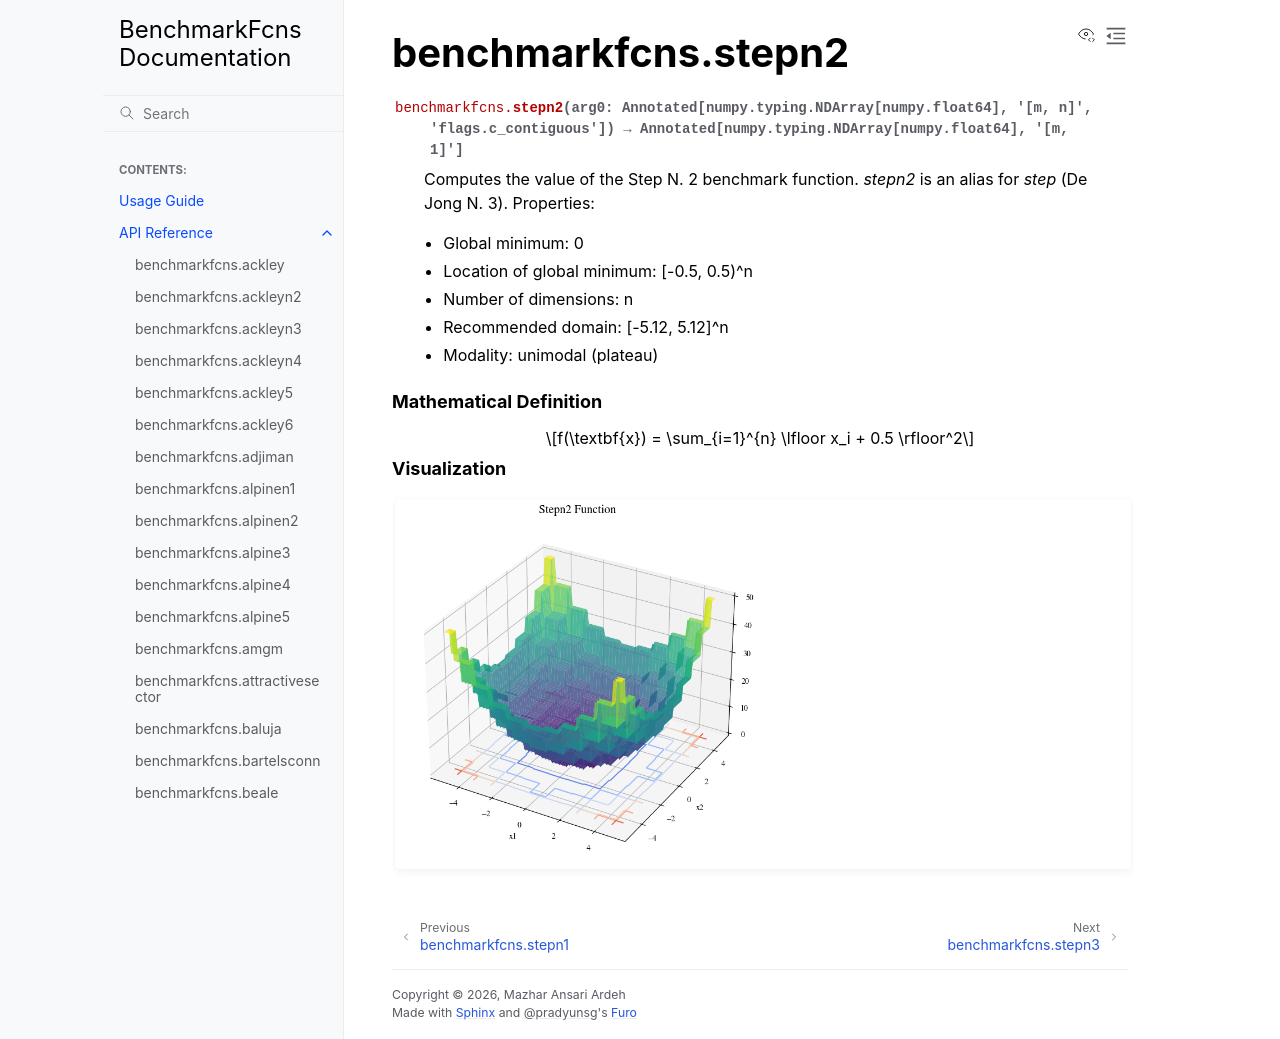

repository: mazhar-ansari-ardeh/BenchmarkFcns · page: generated/benchmarkfcns.stepn2.html · generator: sphinx

benchmarkfcns.stepn2
====================

.. currentmodule:: benchmarkfcns

.. autofunction:: stepn2

.. raw:: html

   <div style="clear: both"></div>



.. rubric:: Mathematical Definition

.. math::

   f(\textbf{x}) = \sum_{i=1}^{n} \lfloor x_i + 0.5 \rfloor^2

.. rubric:: Visualization

.. function-plots:: benchmarkfcns.stepn2
